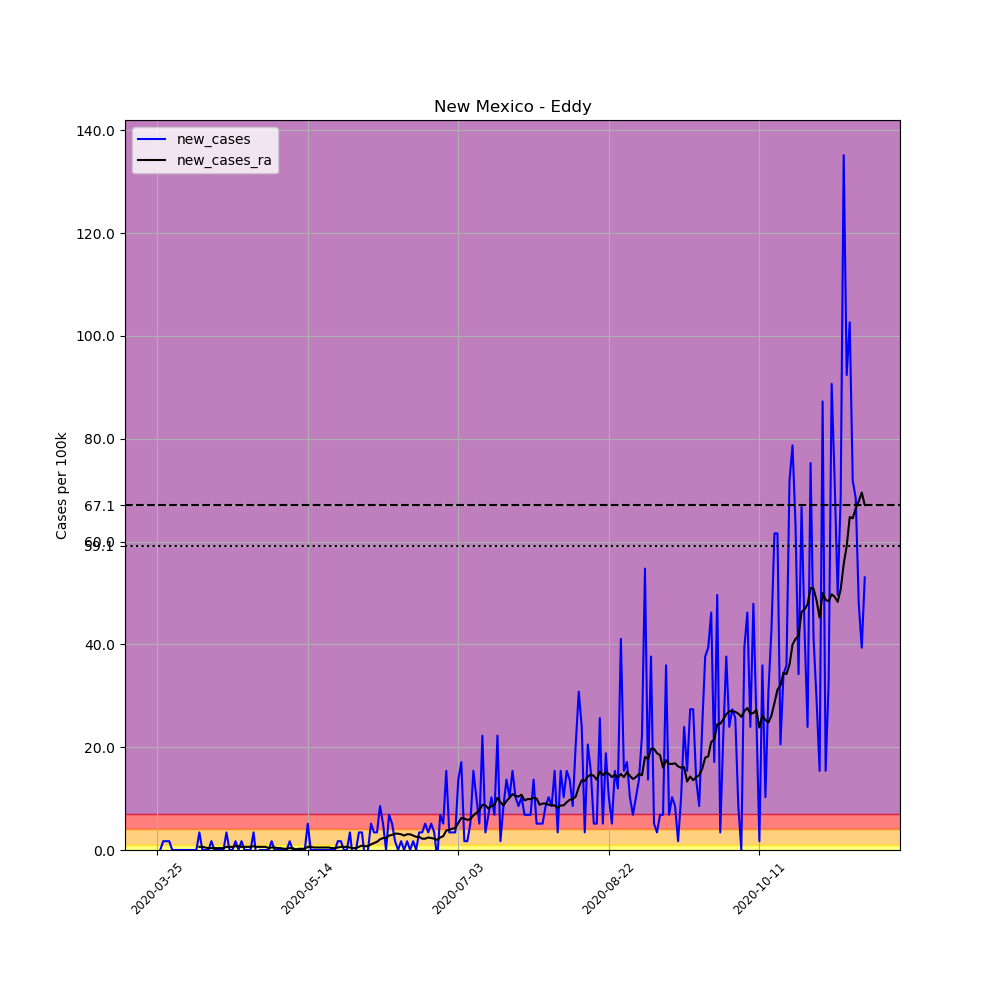

Values plotted in this chart, from the file beside it:
, date, county, state, fips, cases, deaths, COUNTY, STNAME, CTYNAME, POPESTIMATE2019, per_100k, new_cases, new_cases_ra
341987, 2020-03-25, Eddy, New Mexico, 35015, 1, 1, 15, New Mexico, Eddy, 58460, 1.711, , 
341988, 2020-03-26, Eddy, New Mexico, 35015, 1, 1, 15, New Mexico, Eddy, 58460, 1.711, 0.0, 
341989, 2020-03-27, Eddy, New Mexico, 35015, 2, 1, 15, New Mexico, Eddy, 58460, 3.421, 1.711, 
341990, 2020-03-28, Eddy, New Mexico, 35015, 3, 1, 15, New Mexico, Eddy, 58460, 5.132, 1.711, 
341991, 2020-03-29, Eddy, New Mexico, 35015, 4, 1, 15, New Mexico, Eddy, 58460, 6.842, 1.711, 
341992, 2020-03-30, Eddy, New Mexico, 35015, 4, 1, 15, New Mexico, Eddy, 58460, 6.842, 0.0, 
341993, 2020-03-31, Eddy, New Mexico, 35015, 4, 1, 15, New Mexico, Eddy, 58460, 6.842, 0.0, 
341994, 2020-04-01, Eddy, New Mexico, 35015, 4, 1, 15, New Mexico, Eddy, 58460, 6.842, 0.0, 
341995, 2020-04-02, Eddy, New Mexico, 35015, 4, 1, 15, New Mexico, Eddy, 58460, 6.842, 0.0, 
341996, 2020-04-03, Eddy, New Mexico, 35015, 4, 1, 15, New Mexico, Eddy, 58460, 6.842, 0.0, 
341997, 2020-04-04, Eddy, New Mexico, 35015, 4, 1, 15, New Mexico, Eddy, 58460, 6.842, 0.0, 
341998, 2020-04-05, Eddy, New Mexico, 35015, 4, 1, 15, New Mexico, Eddy, 58460, 6.842, 0.0, 
341999, 2020-04-06, Eddy, New Mexico, 35015, 4, 1, 15, New Mexico, Eddy, 58460, 6.842, 0.0, 
342000, 2020-04-07, Eddy, New Mexico, 35015, 4, 1, 15, New Mexico, Eddy, 58460, 6.842, 0.0, 
342001, 2020-04-08, Eddy, New Mexico, 35015, 6, 1, 15, New Mexico, Eddy, 58460, 10.26, 3.421, 0.6109
342002, 2020-04-09, Eddy, New Mexico, 35015, 6, 1, 15, New Mexico, Eddy, 58460, 10.26, 0.0, 0.6109
342003, 2020-04-10, Eddy, New Mexico, 35015, 6, 1, 15, New Mexico, Eddy, 58460, 10.26, 0.0, 0.4887
342004, 2020-04-11, Eddy, New Mexico, 35015, 6, 1, 15, New Mexico, Eddy, 58460, 10.26, 0.0, 0.3666
342005, 2020-04-12, Eddy, New Mexico, 35015, 7, 1, 15, New Mexico, Eddy, 58460, 11.97, 1.711, 0.3666
342006, 2020-04-13, Eddy, New Mexico, 35015, 7, 1, 15, New Mexico, Eddy, 58460, 11.97, 0.0, 0.3666
342007, 2020-04-14, Eddy, New Mexico, 35015, 7, 1, 15, New Mexico, Eddy, 58460, 11.97, 0.0, 0.3666
342008, 2020-04-15, Eddy, New Mexico, 35015, 7, 1, 15, New Mexico, Eddy, 58460, 11.97, 0.0, 0.3666
342009, 2020-04-16, Eddy, New Mexico, 35015, 7, 1, 15, New Mexico, Eddy, 58460, 11.97, 0.0, 0.3666
342010, 2020-04-17, Eddy, New Mexico, 35015, 9, 1, 15, New Mexico, Eddy, 58460, 15.4, 3.421, 0.6109
342011, 2020-04-18, Eddy, New Mexico, 35015, 9, 1, 15, New Mexico, Eddy, 58460, 15.4, 0.0, 0.6109
342012, 2020-04-19, Eddy, New Mexico, 35015, 9, 1, 15, New Mexico, Eddy, 58460, 15.4, 0.0, 0.6109
342013, 2020-04-20, Eddy, New Mexico, 35015, 10, 1, 15, New Mexico, Eddy, 58460, 17.11, 1.711, 0.7331
342014, 2020-04-21, Eddy, New Mexico, 35015, 10, 1, 15, New Mexico, Eddy, 58460, 17.11, 0.0, 0.7331
342015, 2020-04-22, Eddy, New Mexico, 35015, 11, 1, 15, New Mexico, Eddy, 58460, 18.82, 1.711, 0.6109
342016, 2020-04-23, Eddy, New Mexico, 35015, 11, 1, 15, New Mexico, Eddy, 58460, 18.82, 0.0, 0.6109
342017, 2020-04-24, Eddy, New Mexico, 35015, 11, 1, 15, New Mexico, Eddy, 58460, 18.82, 0.0, 0.6109
342018, 2020-04-25, Eddy, New Mexico, 35015, 11, 1, 15, New Mexico, Eddy, 58460, 18.82, 0.0, 0.6109
342019, 2020-04-26, Eddy, New Mexico, 35015, 13, 1, 15, New Mexico, Eddy, 58460, 22.24, 3.421, 0.7331
342020, 2020-04-27, Eddy, New Mexico, 35015, 12, 1, 15, New Mexico, Eddy, 58460, 20.53, -1.711, 0.6109
342021, 2020-04-28, Eddy, New Mexico, 35015, 12, 1, 15, New Mexico, Eddy, 58460, 20.53, 0.0, 0.6109
342022, 2020-04-29, Eddy, New Mexico, 35015, 12, 1, 15, New Mexico, Eddy, 58460, 20.53, 0.0, 0.6109
342023, 2020-04-30, Eddy, New Mexico, 35015, 12, 1, 15, New Mexico, Eddy, 58460, 20.53, 0.0, 0.6109
342024, 2020-05-01, Eddy, New Mexico, 35015, 12, 1, 15, New Mexico, Eddy, 58460, 20.53, 0.0, 0.3666
342025, 2020-05-02, Eddy, New Mexico, 35015, 13, 1, 15, New Mexico, Eddy, 58460, 22.24, 1.711, 0.4887
342026, 2020-05-03, Eddy, New Mexico, 35015, 13, 1, 15, New Mexico, Eddy, 58460, 22.24, 0.0, 0.4887
342027, 2020-05-04, Eddy, New Mexico, 35015, 13, 1, 15, New Mexico, Eddy, 58460, 22.24, 0.0, 0.3666
342028, 2020-05-05, Eddy, New Mexico, 35015, 13, 1, 15, New Mexico, Eddy, 58460, 22.24, 0.0, 0.3666
342029, 2020-05-06, Eddy, New Mexico, 35015, 13, 1, 15, New Mexico, Eddy, 58460, 22.24, 0.0, 0.2444
342030, 2020-05-07, Eddy, New Mexico, 35015, 13, 1, 15, New Mexico, Eddy, 58460, 22.24, 0.0, 0.2444
342031, 2020-05-08, Eddy, New Mexico, 35015, 14, 1, 15, New Mexico, Eddy, 58460, 23.95, 1.711, 0.3666
342032, 2020-05-09, Eddy, New Mexico, 35015, 14, 1, 15, New Mexico, Eddy, 58460, 23.95, 0.0, 0.3666
342033, 2020-05-10, Eddy, New Mexico, 35015, 14, 1, 15, New Mexico, Eddy, 58460, 23.95, 0.0, 0.1222
342034, 2020-05-11, Eddy, New Mexico, 35015, 14, 1, 15, New Mexico, Eddy, 58460, 23.95, 0.0, 0.2444
342035, 2020-05-12, Eddy, New Mexico, 35015, 14, 1, 15, New Mexico, Eddy, 58460, 23.95, 0.0, 0.2444
342036, 2020-05-13, Eddy, New Mexico, 35015, 14, 1, 15, New Mexico, Eddy, 58460, 23.95, 0.0, 0.2444
342037, 2020-05-14, Eddy, New Mexico, 35015, 17, 1, 15, New Mexico, Eddy, 58460, 29.08, 5.132, 0.6109
342038, 2020-05-15, Eddy, New Mexico, 35015, 17, 1, 15, New Mexico, Eddy, 58460, 29.08, 0.0, 0.6109
342039, 2020-05-16, Eddy, New Mexico, 35015, 17, 1, 15, New Mexico, Eddy, 58460, 29.08, 0.0, 0.4887
342040, 2020-05-17, Eddy, New Mexico, 35015, 17, 1, 15, New Mexico, Eddy, 58460, 29.08, 0.0, 0.4887
342041, 2020-05-18, Eddy, New Mexico, 35015, 17, 1, 15, New Mexico, Eddy, 58460, 29.08, 0.0, 0.4887
342042, 2020-05-19, Eddy, New Mexico, 35015, 17, 1, 15, New Mexico, Eddy, 58460, 29.08, 0.0, 0.4887
342043, 2020-05-20, Eddy, New Mexico, 35015, 17, 1, 15, New Mexico, Eddy, 58460, 29.08, 0.0, 0.4887
342044, 2020-05-21, Eddy, New Mexico, 35015, 17, 1, 15, New Mexico, Eddy, 58460, 29.08, 0.0, 0.4887
342045, 2020-05-22, Eddy, New Mexico, 35015, 17, 1, 15, New Mexico, Eddy, 58460, 29.08, 0.0, 0.3666
342046, 2020-05-23, Eddy, New Mexico, 35015, 17, 1, 15, New Mexico, Eddy, 58460, 29.08, 0.0, 0.3666
... 176 more rows
